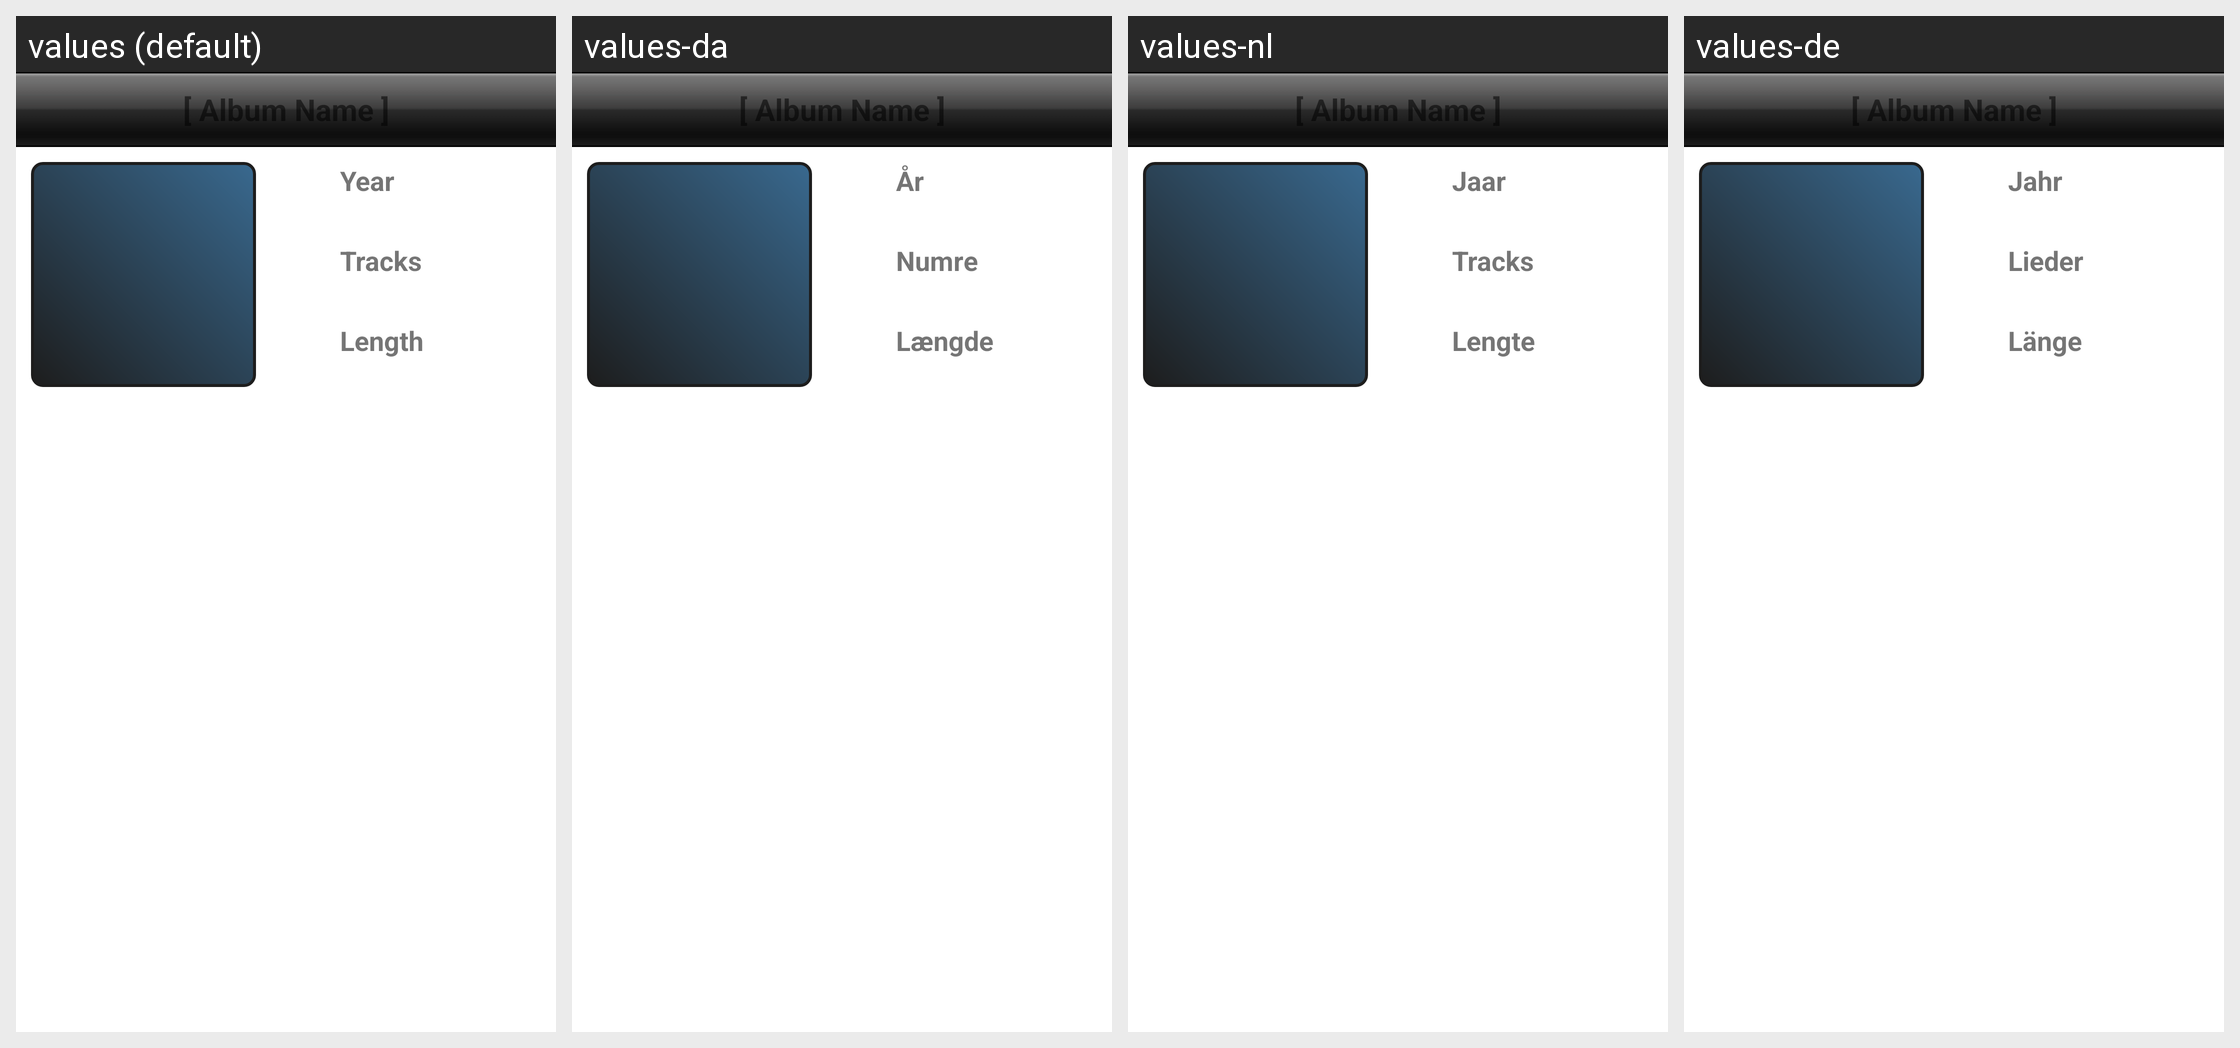

This grid shows one Android layout under several languages. Give, for every string resource on the screen, its name, the default text and each shown locale's text.
Android screen res/layout/activity_tabalbumdetails.xml rendered under 4 locales, left to right: values (default), values-da, values-nl, values-de. Device: Nexus 5 (rendered at 1080×1920; each locale shown at half size, 540×960, under a caption strip naming it); theme Theme.MaterialComponents.DayNight.NoActionBar.
Other locales in the repository, not shown: values-cs, values-es, values-fr, values-he, values-is, values-it, values-lt, values-no, values-pl, values-ru.
Strings drawn on this screen, with the default value and each locale's value (text and hints the layout hard-codes, and strings that could not be matched under every locale, appear in the picture but are not listed):

music_album_details_year
  values: Year
  values-da: År
  values-nl: Jaar
  values-de: Jahr

music_album_details_num_track
  values: Tracks
  values-da: Numre
  values-nl: Tracks
  values-de: Lieder

music_album_details_length
  values: Length
  values-da: Længde
  values-nl: Lengte
  values-de: Länge

music_album_details_tracks
  values: Tracks
  values-da: Numre
  values-nl: Tracks
  values-de: Lieder
